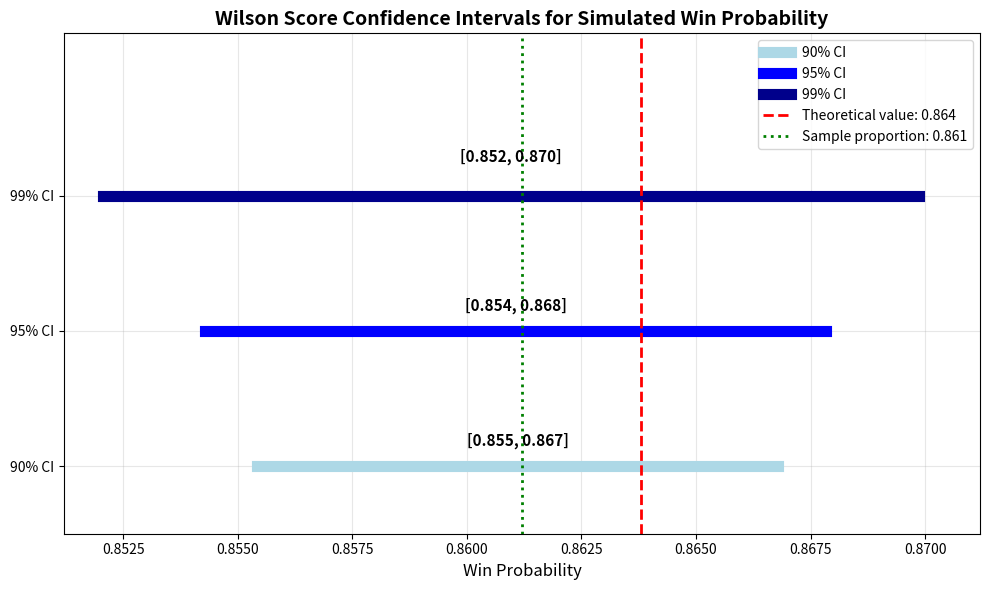

Here is the Python script that generated this plot:
import numpy as np
from scipy import stats
import matplotlib.pyplot as plt

def wilson_confidence_interval(p_hat, n, confidence=0.95):
    """
    Calculate Wilson score interval for binomial proportion
    
    Parameters:
    p_hat: sample proportion (0.8612)
    n: sample size (10000)
    confidence: confidence level (0.95 for 95%)
    
    Returns:
    tuple: (lower_bound, upper_bound)
    """
    z = stats.norm.ppf(1 - (1 - confidence) / 2)
    
    denominator = 1 + z**2 / n
    center = (p_hat + z**2 / (2 * n)) / denominator
    margin = (z * np.sqrt(p_hat * (1 - p_hat) / n + z**2 / (4 * n**2))) / denominator
    
    lower_bound = center - margin
    upper_bound = center + margin
    
    return lower_bound, upper_bound

def create_confidence_interval_plot(p_hat, n, theoretical_p):
    """Create publication-ready confidence interval visualization"""
    
    # Calculate intervals
    ci_90 = wilson_confidence_interval(p_hat, n, 0.90)
    ci_95 = wilson_confidence_interval(p_hat, n, 0.95) 
    ci_99 = wilson_confidence_interval(p_hat, n, 0.99)
    
    # Create plot
    fig, ax = plt.subplots(figsize=(10, 6))
    
    # Plot confidence intervals
    confidence_levels = [90, 95, 99]
    intervals = [ci_90, ci_95, ci_99]
    colors = ['lightblue', 'blue', 'darkblue']
    
    for i, (ci, color) in enumerate(zip(intervals, colors)):
        ax.plot(ci, [i, i], color=color, linewidth=8, label=f'{confidence_levels[i]}% CI')
        
        # Shift only the 99% interval text downward
        if i == 2:  # 99% interval (index 2)
            text_y_position = i + 0.25  # Shift 99% text further down
        else:
            text_y_position = i + 0.15  # Normal position for 90% and 95%
            
        ax.text(np.mean(ci), text_y_position, f'[{ci[0]:.3f}, {ci[1]:.3f}]', 
                ha='center', fontsize=11, fontweight='bold')
    
    # Add theoretical value line
    ax.axvline(x=theoretical_p, color='red', linestyle='--', linewidth=2, 
               label=f'Theoretical value: {theoretical_p:.3f}')
    
    # Add sample proportion
    ax.axvline(x=p_hat, color='green', linestyle=':', linewidth=2, 
               label=f'Sample proportion: {p_hat:.3f}')
    
    # Customize plot
    ax.set_yticks(range(3))
    ax.set_yticklabels(['90% CI', '95% CI', '99% CI'])
    ax.set_xlabel('Win Probability', fontsize=12)
    ax.set_title('Wilson Score Confidence Intervals for Simulated Win Probability', 
                 fontsize=14, fontweight='bold')
    ax.legend(loc='upper right')
    ax.grid(True, alpha=0.3)
    
    # Set x-axis limits for better visualization
    margin = 0.01
    ax.set_xlim(p_hat - margin, p_hat + margin)
    
    # Adjust y-axis to accommodate the shifted text
    ax.set_ylim(-0.5, 3.2)
    
    plt.tight_layout()
    plt.savefig('confidence_intervals.png', dpi=300, bbox_inches='tight')
    plt.show()
    
    return {
        '90%_CI': ci_90,
        '95%_CI': ci_95, 
        '99%_CI': ci_99
    }

# Main analysis for your paper
if __name__ == "__main__":
    # Your simulation results
    p_hat = 0.8612      # Simulated win probability
    n = 10000           # Number of simulations
    theoretical_p = 0.8638  # Theoretical value
    
    print("=== Confidence Interval Analysis ===")
    print(f"Sample proportion (p̂): {p_hat:.4f}")
    print(f"Sample size (n): {n}")
    print(f"Theoretical value: {theoretical_p:.4f}")
    print()
    
    # Calculate and display intervals
    confidence_levels = [0.90, 0.95, 0.99]
    
    for confidence in confidence_levels:
        lower, upper = wilson_confidence_interval(p_hat, n, confidence)
        width = upper - lower
        contains_theoretical = lower <= theoretical_p <= upper
        
        print(f"{confidence:.0%} Confidence Interval:")
        print(f"  Interval: [{lower:.4f}, {upper:.4f}]")
        print(f"  Width: {width:.4f}")
        print(f"  Contains theoretical: {'Yes' if contains_theoretical else 'No'}")
        print()
    
    # Create visualization
    intervals = create_confidence_interval_plot(p_hat, n, theoretical_p)
